Dataset: dataset (GitHub, marceau06/mushroom_project_detection). Classes: Amanita muscaria, Coprinus comatus, Laetiporus sulphureus.

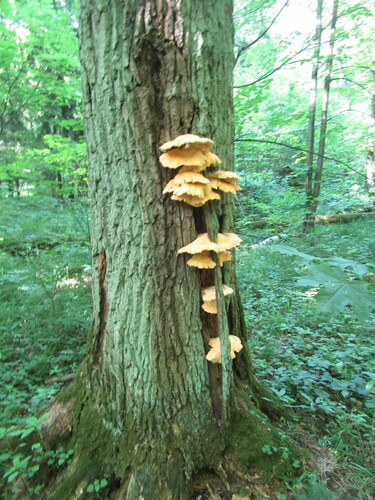
Label: Laetiporus sulphureus

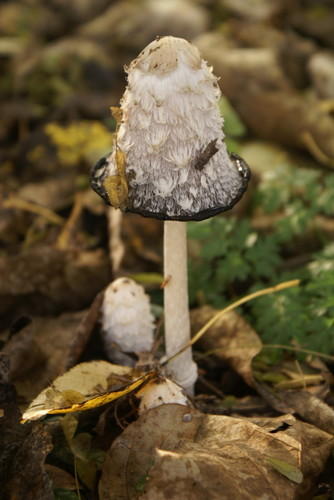
Label: Coprinus comatus

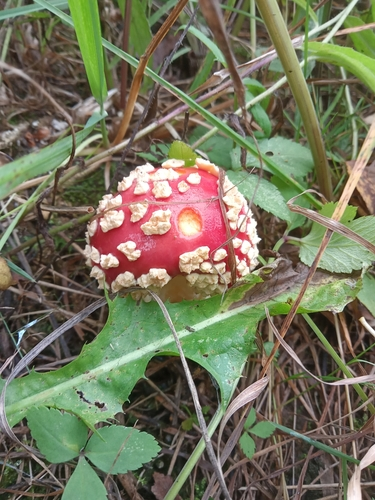
Label: Amanita muscaria

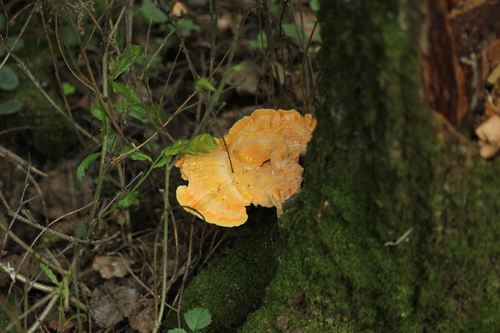
Label: Laetiporus sulphureus

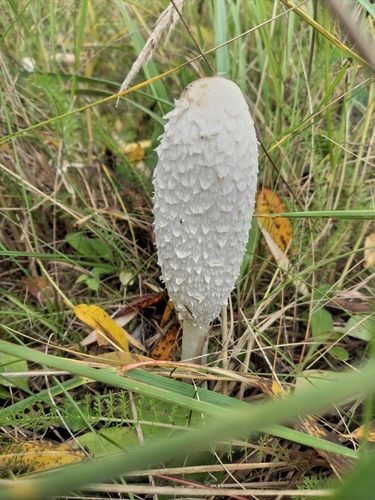
Label: Coprinus comatus

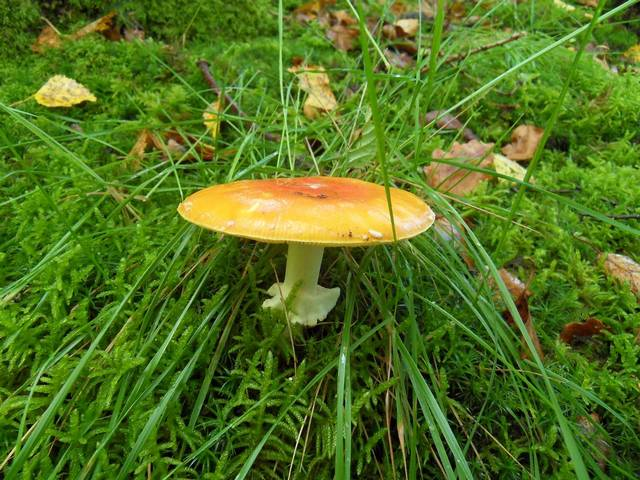
Label: Amanita muscaria
